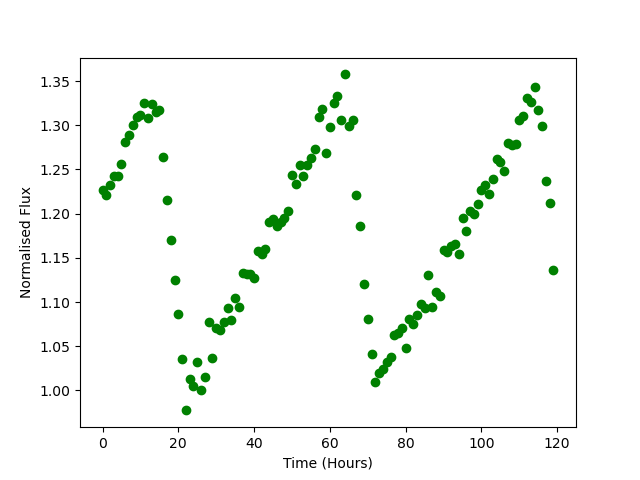

The table this chart was drawn from, first rows:
Time, Flux
0.0, 1.227
1.0, 1.221
2.0, 1.233
3.0, 1.243
4.0, 1.243
5.0, 1.256
6.0, 1.281
7.0, 1.289
8.0, 1.3
9.0, 1.309
10.0, 1.311
11.0, 1.325
12.0, 1.309
13.0, 1.324
14.0, 1.315
15.0, 1.318
16.0, 1.264
17.0, 1.215
18.0, 1.17
19.0, 1.125
20.0, 1.086
21.0, 1.036
22.0, 0.9774
23.0, 1.013
24.0, 1.005
25.0, 1.032
26.0, 1.001
27.0, 1.015
28.0, 1.078
29.0, 1.036
30.0, 1.07
31.0, 1.068
32.0, 1.077
33.0, 1.094
34.0, 1.08
35.0, 1.104
36.0, 1.095
37.0, 1.133
38.0, 1.131
39.0, 1.132
40.0, 1.128
41.0, 1.158
42.0, 1.155
43.0, 1.16
44.0, 1.191
45.0, 1.194
46.0, 1.186
47.0, 1.191
48.0, 1.195
49.0, 1.203
50.0, 1.244
51.0, 1.234
52.0, 1.255
53.0, 1.242
54.0, 1.255
55.0, 1.264
56.0, 1.274
57.0, 1.309
58.0, 1.318
59.0, 1.269
... 60 more rows
